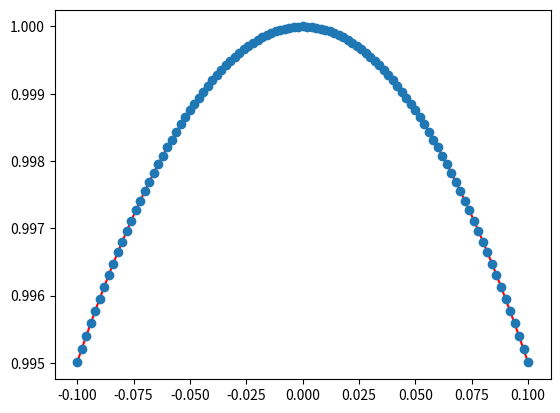

Here is the Python script that generated this plot:
"""
My Gauss elimination solver
"""

# packages
import numpy as np

def mysolve(A,b):
    """
    This is a linear solver based on Gauss elimination

    Model: 
        Ax = b
    Inupt:
        A: Float numpy matrix (dims n x n)
        b: Float numpy matrix (dims n x 1)
    Output:
        x: Float numpy matrix (dims n x 1)
    """

    # input dims check
    m, n = A.shape
    if m != n:
        return -1
        print("The matrix A should be square.")
    if n != b.shape[0]:
        return -1
        print("The dims of the A and b are not consistent.")
    
    # b = np.matrix(b)
    # if b.shape[0] == 1:
    #     b = b.T

    # main body
    m_combined = np.column_stack((A, b))

    print('Gaussian Elimination === ') 
    for i in range(n):
        col_i = m_combined[:,i]
        print('Gauss elemination along col=',i,':')
        for j in range(i,n):
            if col_i[j] != 0:
                m_i = np.copy(m_combined[i,:])
                m_combined[i,:] = m_combined[j,:]
                m_combined[j,:] = m_i

                m_combined[i,:] = m_combined[i,:] / m_combined[i,i] 
                for k in range(n):
                    if k != i:
                        m_combined[k,:] -= m_combined[i,:] * m_combined[k,i]
                break
        print(m_combined) 

    x = m_combined[:,-1]
    print('The solution is: \n', x)
    return x


# The test function 
def test():
    A = np.array([[-2, 0, 1], [-1, 7, 1], [5, -1, 1]], dtype=float)
    b = np.matrix([-4, -50, -26], dtype=float).T

    from numpy.linalg import solve

    print('The result from numpy solve is:')
    print(solve(A,b))
    print('The result from my solve is:')
    print(mysolve(A,b))


# Polynomial interpolation application
def Poly_interp():
    #solve the problem
    x = np.array([-0.1, -0.02, 0.02, 0.1])
    # x = np.array([0, 1, 2, 4])
    n = x.size

    A = np.ones((n, n))
    A[:,0] = x**3
    A[:,1] = x**2
    A[:,2] = x

    f = np.cos(x)
    res = mysolve(A, f)

    from numpy.linalg import solve, norm
    print('The result from numpy solve is:')
    x_np = solve(A,f)
    print(x_np)
    print('Error compuared with numpy solve is ', norm(res-x_np))


    # plots
    import matplotlib.pyplot as plt
    xgrid = np.linspace(x[0], x[-1], 101)
    f = np.cos(xgrid)
    p = np.zeros(101)
    for k in range(n):
        p = p + xgrid**(n-k-1)*res[k]

    plt.plot(xgrid,f,'r',xgrid,p,'o')
    plt.show()


# run
if __name__ == '__main__':
    Poly_interp()

